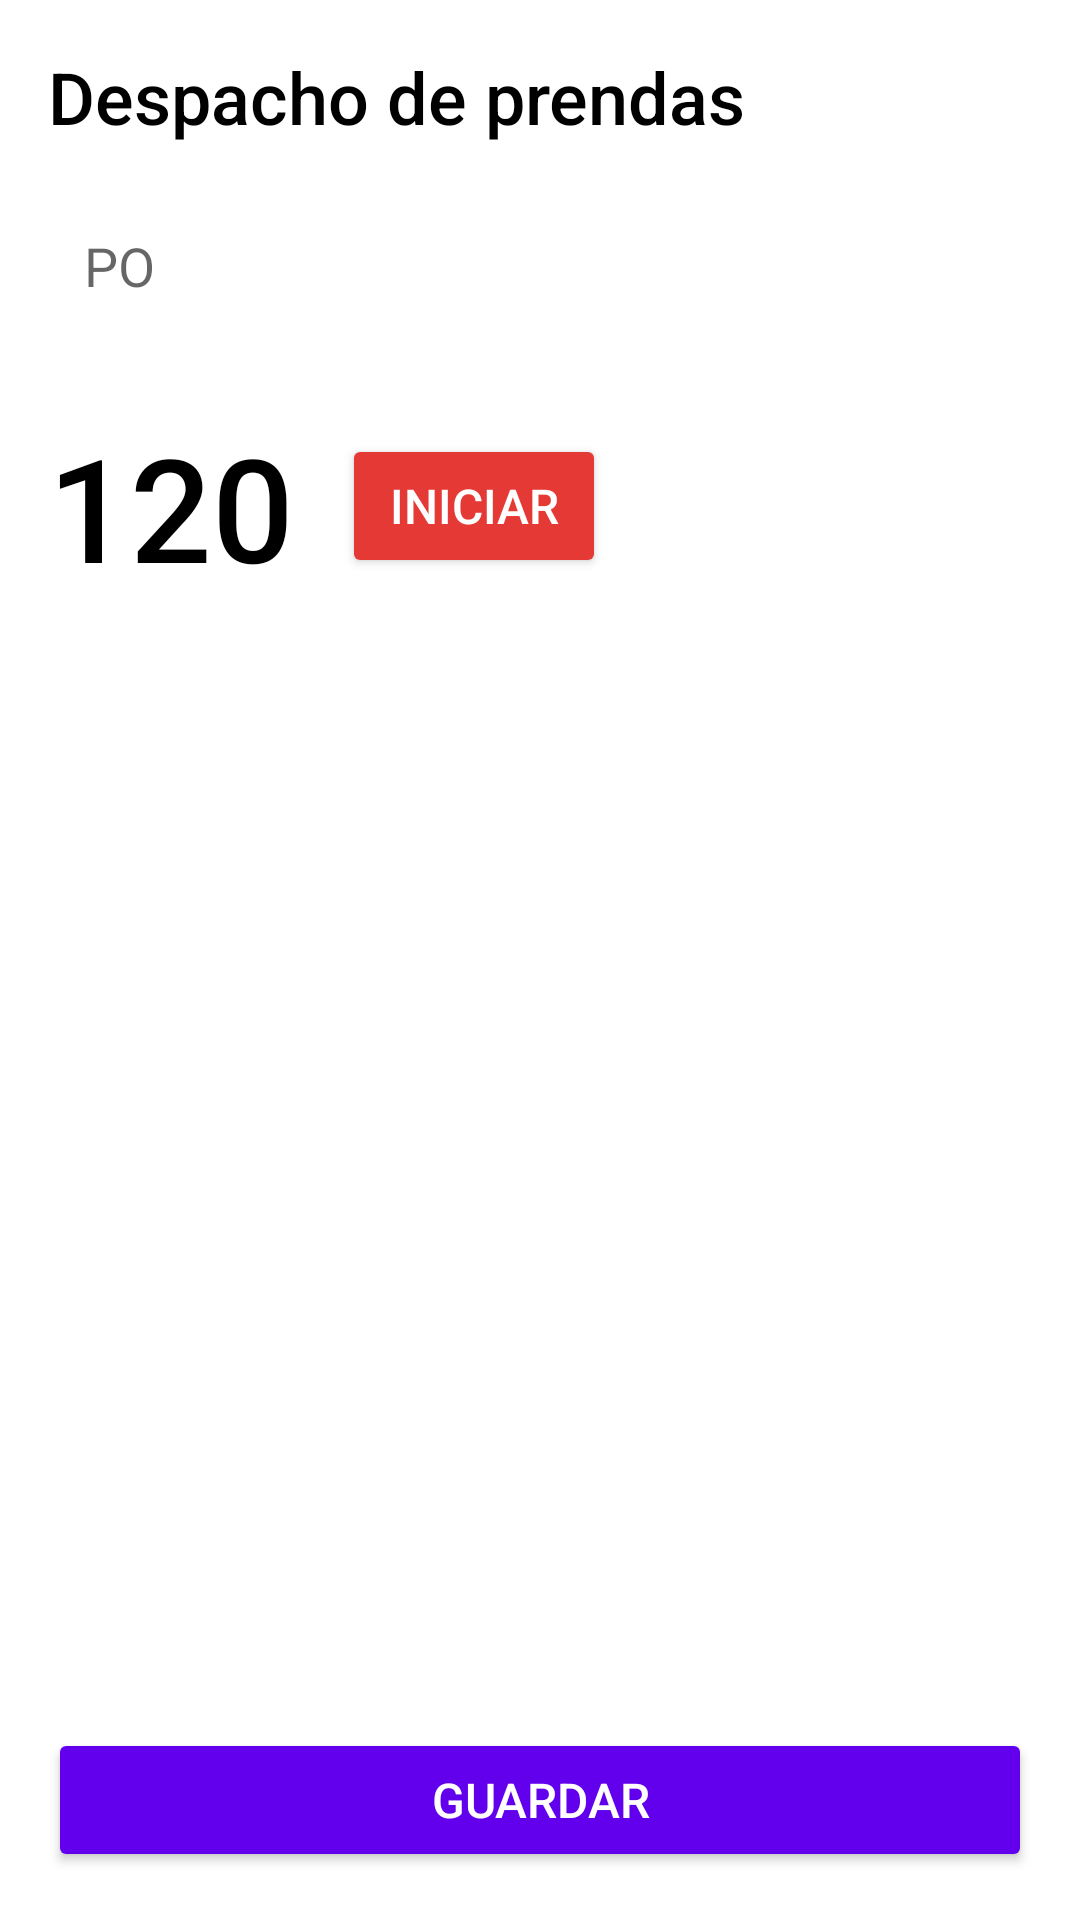

Android layout source for this screen:
<!-- AndroidManifest.xml: application theme Theme.AppCompat.Light.DarkActionBar -->
<!-- res/layout/activity_dispatch_prendas.xml -->
<?xml version="1.0" encoding="utf-8"?>
<LinearLayout xmlns:android="http://schemas.android.com/apk/res/android"
    android:layout_width="match_parent"
    android:layout_height="match_parent"
    android:orientation="vertical"
    android:padding="16dp"
    android:background="@color/white">

    
    <TextView
        android:id="@+id/tv_title"
        android:layout_width="wrap_content"
        android:layout_height="wrap_content"
        android:text="Despacho de prendas"
        android:textSize="24sp"
        android:textColor="@color/black"
        android:fontFamily="sans-serif-medium" />

    
    <EditText
        android:id="@+id/et_po"
        android:layout_width="match_parent"
        android:layout_height="wrap_content"
        android:hint="PO"
        android:inputType="number"
        android:backgroundTint="@color/gray"
        android:padding="12dp"
        android:layout_marginTop="16dp"
        android:enabled="false"
        android:background="@drawable/rounded_edittext" />

    
    <LinearLayout
        android:layout_width="match_parent"
        android:layout_height="wrap_content"
        android:orientation="horizontal"
        android:gravity="center_vertical"
        android:layout_marginTop="24dp">

        <TextView
            android:id="@+id/tv_counter"
            android:layout_width="wrap_content"
            android:layout_height="wrap_content"
            android:text="120"
            android:textSize="48sp"
            android:textColor="@color/black"
            android:fontFamily="sans-serif-medium" />

        <Button
            android:id="@+id/btn_start"
            android:layout_width="wrap_content"
            android:layout_height="wrap_content"
            android:text="Iniciar"
            android:backgroundTint="@color/red"
            android:layout_marginStart="16dp"
            android:layout_marginLeft="16dp"
            android:textColor="@color/white"
            android:padding="12dp"
            android:textSize="16sp"
            android:fontFamily="sans-serif-medium" />
    </LinearLayout>

    
    <androidx.recyclerview.widget.RecyclerView
        android:id="@+id/rv_rfid_list"
        android:layout_width="match_parent"
        android:layout_height="0dp"
        android:layout_weight="1"
        android:layout_marginTop="24dp"
        android:background="@drawable/rounded_background" />

    
    <Button
        android:id="@+id/btn_save"
        android:layout_width="match_parent"
        android:layout_height="wrap_content"
        android:text="Guardar"
        android:backgroundTint="@color/purple_500"
        android:textColor="@color/white"
        android:layout_marginTop="16dp"
        android:padding="12dp"
        android:textSize="16sp"
        android:fontFamily="sans-serif-medium" />
</LinearLayout>
<!-- resources referenced by this layout -->
<resources>
  <color name="black">#FF000000</color>
  <color name="gray">#808080</color>
  <color name="purple_500">#FF6200EE</color>
  <color name="red">#E53935</color>
  <color name="white">#FFFFFFFF</color>
</resources>
